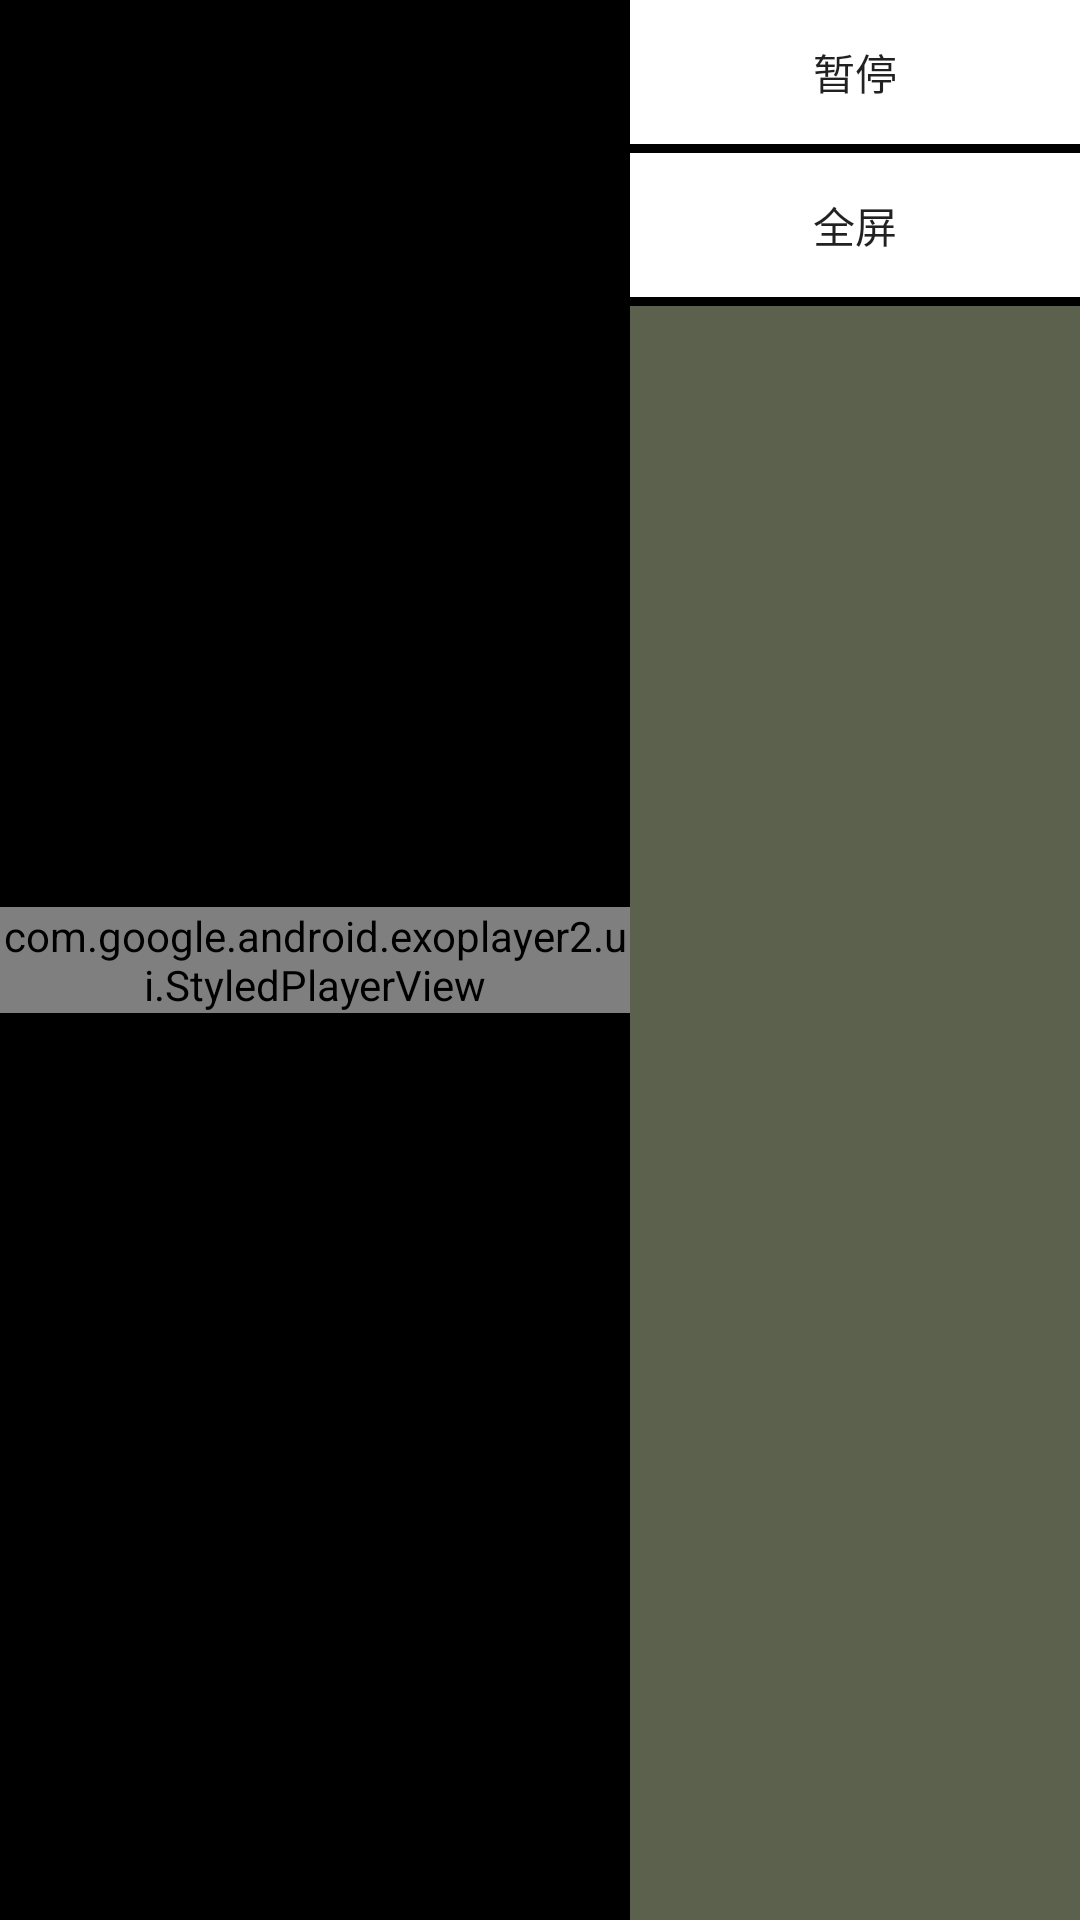

This screen was rendered from an Android layout file. Write that file and the resources it references.
<!-- AndroidManifest.xml: application theme Theme.MyVideo -->
<!-- res/layout/activity_video_play.xml -->
<?xml version="1.0" encoding="utf-8"?>
<LinearLayout xmlns:android="http://schemas.android.com/apk/res/android"
    android:layout_width="match_parent"
    android:layout_height="match_parent"
    android:background="#000"
    android:orientation="horizontal">

    <LinearLayout
        android:layout_width="0dp"
        android:layout_height="match_parent"
        android:focusable="false"
        android:layout_weight="1">

        <com.google.android.exoplayer2.ui.StyledPlayerView
            android:keepScreenOn="true"
            android:id="@+id/videoView"
            android:layout_width="match_parent"
            android:layout_height="wrap_content"
            android:focusable="false"
            android:layout_gravity="center"

            />
    </LinearLayout>

    <LinearLayout
        android:layout_width="wrap_content"
        android:orientation="vertical"
        android:id="@+id/detail"
        android:background="@color/black"
        android:layout_height="match_parent">
        <Button
            android:layout_width="match_parent"
            android:layout_height="wrap_content"
            android:background="@color/white"
            android:id="@+id/pause"
            android:layout_marginBottom="3dp"
            android:text="暂停" />
        <Button
            android:background="@color/white"
            android:layout_width="match_parent"
            android:layout_height="wrap_content"
            android:id="@+id/full"
            android:layout_marginBottom="3dp"
            android:text="全屏" />
        <ScrollView
            android:id="@+id/scrollView"
            android:layout_width="150dp"
            android:layout_height="match_parent"
            android:layout_weight="1"
            android:background="#5B614D">

            <LinearLayout
                android:id="@+id/itemView"
                android:layout_width="match_parent"
                android:layout_height="match_parent"
                android:orientation="vertical" >
            </LinearLayout>
        </ScrollView>
    </LinearLayout>
</LinearLayout>
<!-- resources referenced by this layout -->
<resources>
  <style name="Theme.MyVideo" parent="Theme.MaterialComponents.DayNight.DarkActionBar">
          
          <item name="colorPrimary">@color/purple_500</item>
          <item name="colorPrimaryVariant">@color/purple_700</item>
          <item name="colorOnPrimary">@color/white</item>
          
          <item name="colorSecondary">@color/teal_200</item>
          <item name="colorSecondaryVariant">@color/teal_700</item>
          <item name="colorOnSecondary">@color/black</item>
          
          <item name="android:statusBarColor" tools:targetApi="l">?attr/colorPrimaryVariant</item>
          
      </style>
  <!-- not gathered from this repository: default colours our renderer supplied (Android Studio template values) -->
  <color name="purple_500">#FF6200EE</color>
  <color name="purple_700">#FF3700B3</color>
  <color name="teal_200">#FF03DAC5</color>
  <color name="teal_700">#FF018786</color>
  <color name="black">#FF000000</color>
  <color name="white">#FFFFFFFF</color>
</resources>
